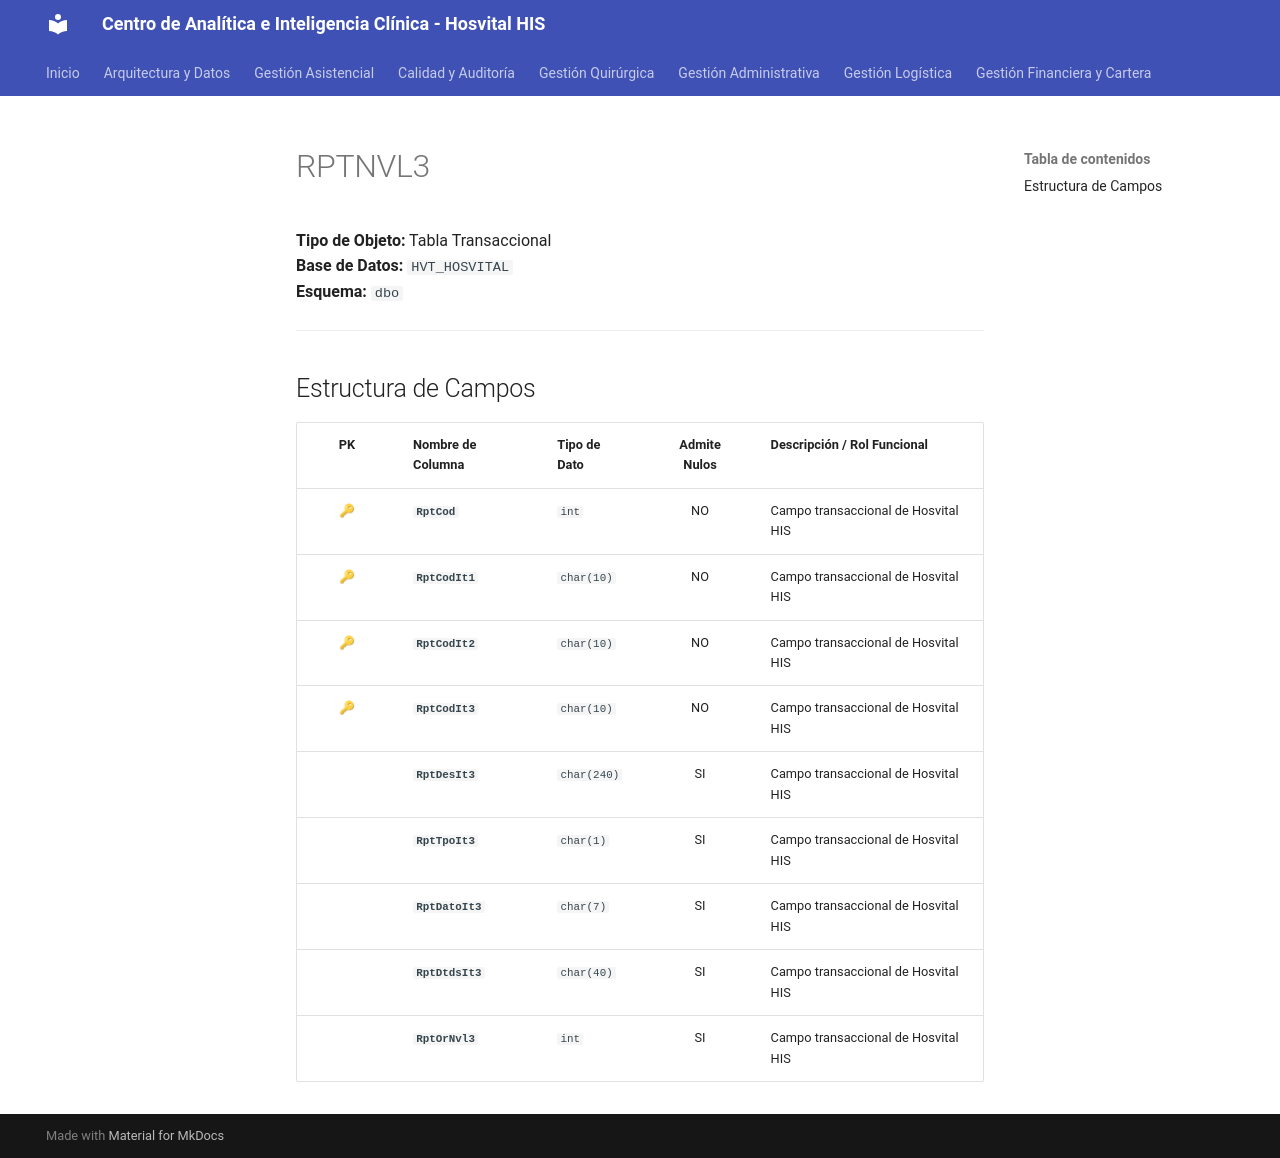

repository: SoporteSaludtech/superset-docs · page: diccionario-general/RPTNVL3/index.html · generator: mkdocs

# RPTNVL3

**Tipo de Objeto:** Tabla Transaccional  
**Base de Datos:** `HVT_HOSVITAL`  
**Esquema:** `dbo`

---

## Estructura de Campos

| PK | Nombre de Columna | Tipo de Dato | Admite Nulos | Descripción / Rol Funcional |
| :-: | :--- | :--- | :-: | :--- |
| 🔑 | **`RptCod`** | `int` | NO | Campo transaccional de Hosvital HIS |
| 🔑 | **`RptCodIt1`** | `char(10)` | NO | Campo transaccional de Hosvital HIS |
| 🔑 | **`RptCodIt2`** | `char(10)` | NO | Campo transaccional de Hosvital HIS |
| 🔑 | **`RptCodIt3`** | `char(10)` | NO | Campo transaccional de Hosvital HIS |
|  | **`RptDesIt3`** | `char(240)` | SI | Campo transaccional de Hosvital HIS |
|  | **`RptTpoIt3`** | `char(1)` | SI | Campo transaccional de Hosvital HIS |
|  | **`RptDatoIt3`** | `char(7)` | SI | Campo transaccional de Hosvital HIS |
|  | **`RptDtdsIt3`** | `char(40)` | SI | Campo transaccional de Hosvital HIS |
|  | **`RptOrNvl3`** | `int` | SI | Campo transaccional de Hosvital HIS |
